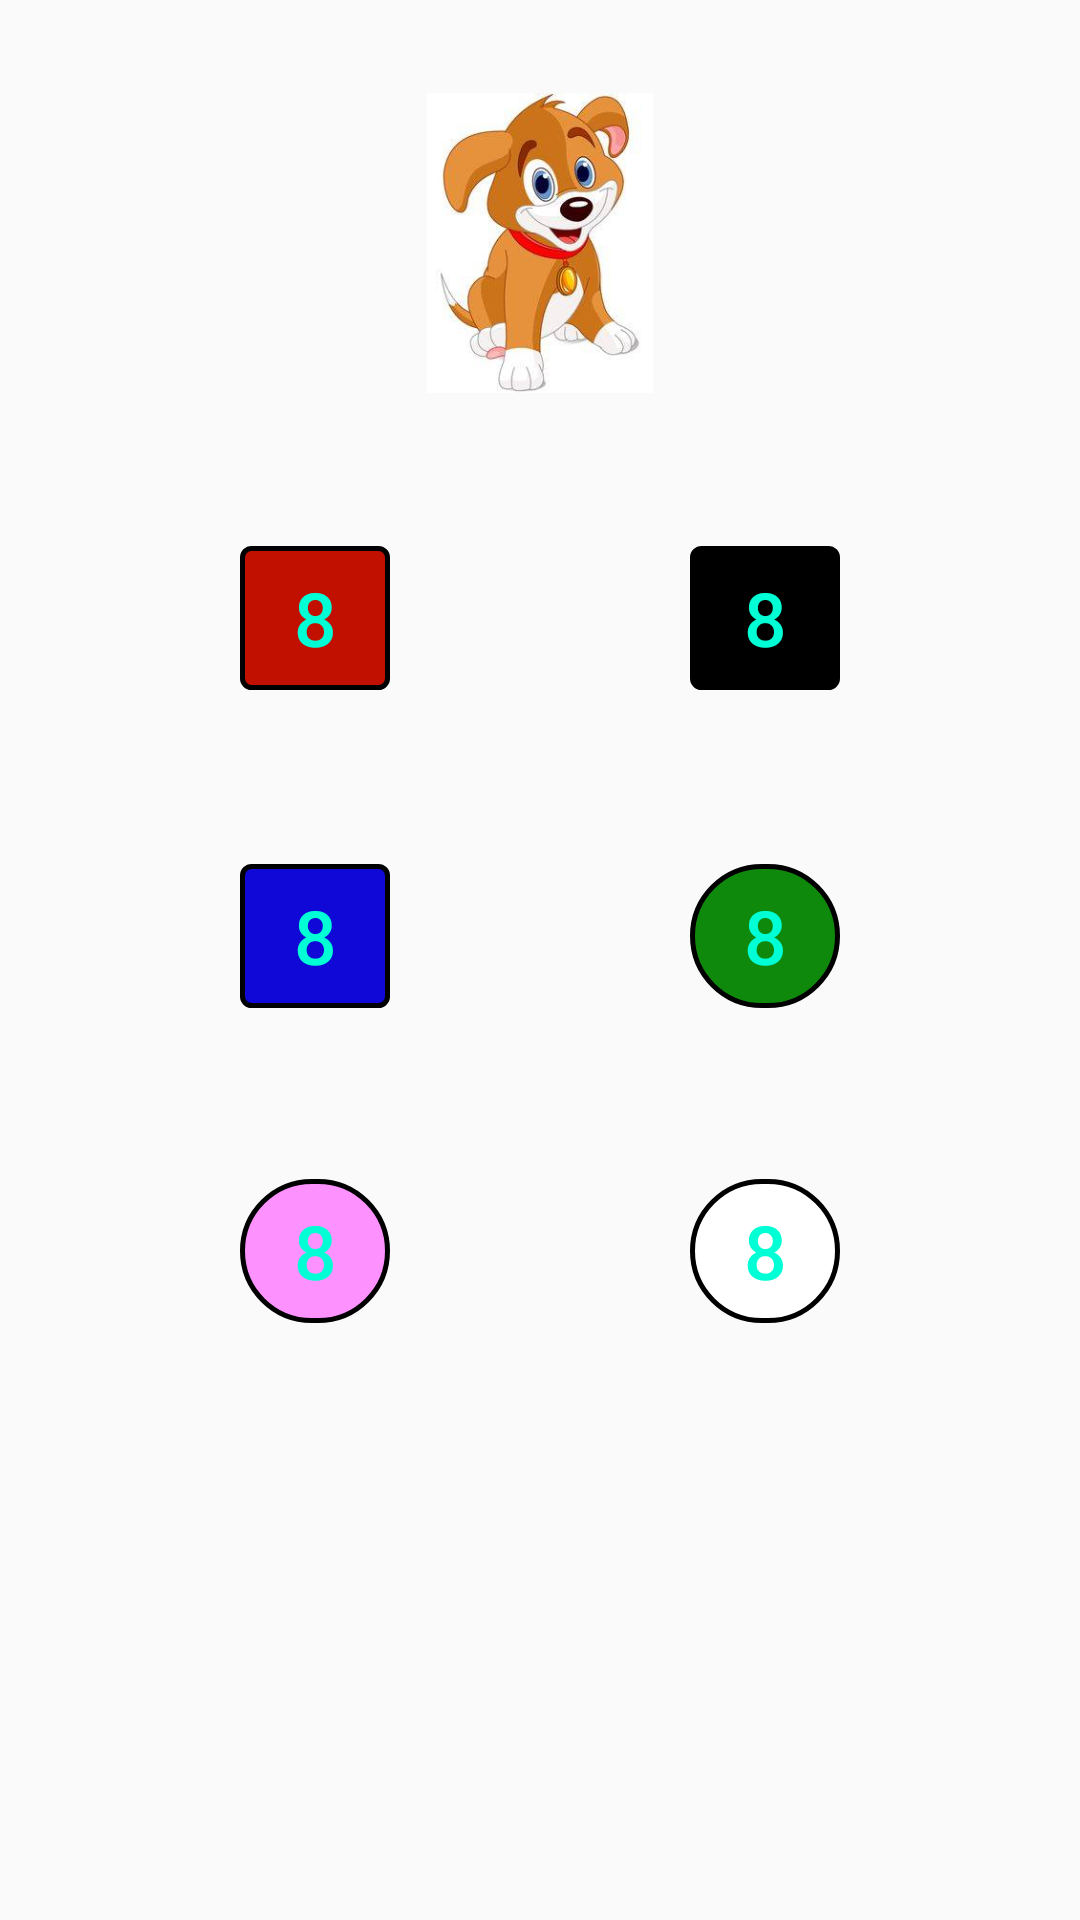

Layout XML and referenced resources for this Android screen:
<!-- AndroidManifest.xml: application theme AppTheme -->
<!-- res/layout/activity_easy_mode.xml -->
<?xml version="1.0" encoding="utf-8"?>
<RelativeLayout xmlns:android="http://schemas.android.com/apk/res/android"
    android:layout_width="match_parent"
    android:layout_height="match_parent"
    android:orientation="vertical"
    android:weightSum="1">

    <ImageView
        android:id="@+id/animal_easy"
        android:layout_width="100dp"
        android:layout_height="100dp"
        android:layout_alignParentTop="true"
        android:layout_centerHorizontal="true"
        android:layout_gravity="center"
        android:layout_marginTop="31dp"
        android:src="@drawable/dog_medium_mode" />

    <Button
        android:id="@+id/red_8e"
        android:layout_width="50dp"
        android:layout_height="wrap_content"
        android:layout_below="@+id/animal_easy"
        android:layout_marginTop="51dp"
        android:layout_toLeftOf="@+id/animal_easy"
        android:layout_toStartOf="@+id/animal_easy"
        android:background="@drawable/button_red"
        android:contextClickable="true"
        android:text="8"
        android:textColor="#FF00FFD4"
        android:textSize="25dp"
        android:onClick="onClickEasy" />

    <Button
        android:id="@+id/black_8e"
        android:layout_width="50dp"
        android:layout_height="wrap_content"
        android:layout_alignTop="@+id/red_8e"
        android:layout_gravity="center_horizontal"
        android:layout_toEndOf="@+id/animal_easy"
        android:layout_toRightOf="@+id/animal_easy"
        android:background="@drawable/button_black"
        android:contextClickable="true"
        android:text="8"
        android:textColor="#FF00FFD4"
        android:textSize="25dp"
        android:onClick="onClickEasy" />

    <Button
        android:id="@+id/blue_8e"
        android:layout_width="50dp"
        android:layout_height="wrap_content"
        android:layout_alignLeft="@+id/red_8e"
        android:layout_alignStart="@+id/red_8e"
        android:layout_below="@+id/red_8e"
        android:layout_marginTop="58dp"
        android:background="@drawable/button_blue"
        android:contextClickable="true"
        android:text="8"
        android:textColor="#FF00FFD4"
        android:textSize="25dp"
        android:onClick="onClickEasy" />

    <Button
        android:id="@+id/green_8e"
        android:layout_width="50dp"
        android:layout_height="wrap_content"
        android:layout_alignLeft="@+id/black_8e"
        android:layout_alignStart="@+id/black_8e"
        android:layout_alignTop="@+id/blue_8e"
        android:layout_gravity="center_horizontal"
        android:background="@drawable/button_green"
        android:contextClickable="true"
        android:text="8"
        android:textColor="#FF00FFD4"
        android:textSize="25dp"
        android:onClick="onClickEasy" />

    <Button
        android:id="@+id/pink_8e"
        android:layout_width="50dp"
        android:layout_height="wrap_content"
        android:layout_below="@+id/blue_8e"
        android:layout_gravity="center_horizontal"
        android:layout_marginTop="57dp"
        android:layout_toLeftOf="@+id/animal_easy"
        android:layout_toStartOf="@+id/animal_easy"
        android:background="@drawable/button_pink"
        android:contextClickable="true"
        android:text="8"
        android:textColor="#FF00FFD4"
        android:textSize="25dp"
        android:onClick="onClickEasy" />

    <Button

        android:id="@+id/white_8e"
        android:layout_width="50dp"
        android:layout_height="wrap_content"
        android:layout_alignBottom="@+id/pink_8e"
        android:layout_alignLeft="@+id/green_8e"
        android:layout_alignStart="@+id/green_8e"
        android:layout_gravity="center_horizontal"
        android:background="@drawable/button_white"
        android:contextClickable="true"
        android:text="8"
        android:textColor="#FF00FFD4"
        android:textSize="25dp"
        android:onClick="onClickEasy" />

</RelativeLayout>
<!-- resources referenced by this layout -->
<resources>
  <!-- drawable button_black (drawable) -->
  <?xml version="1.0" encoding="utf-8"?>
  
  <shape xmlns:android="http://schemas.android.com/apk/res/android"
      android:shape="rectangle">
      <gradient android:startColor="#000000"
          android:endColor="#000000"
          android:angle="270" />
      <corners android:radius="3dp" />
      <stroke android:width="5px" android:color="#000000" />
  </shape>
  <!-- drawable button_blue (drawable) -->
  <?xml version="1.0" encoding="utf-8"?>
  
  <shape xmlns:android="http://schemas.android.com/apk/res/android"
      android:shape="rectangle">
      <gradient android:startColor="#0f08d7"
          android:endColor="#0f08d7"
          android:angle="270" />
      <corners android:radius="3dp" />
      <stroke android:width="5px" android:color="#000000" />
  </shape>
  <!-- drawable button_green (drawable) -->
  <?xml version="1.0" encoding="utf-8"?>
  
  <shape xmlns:android="http://schemas.android.com/apk/res/android"
      android:shape="rectangle">
      <gradient android:startColor="#0f890b"
          android:endColor="#0f890b"
          android:angle="270" />
      <corners android:radius="30dp" />
      <stroke android:width="5px" android:color="#000000" />
  </shape>
  <!-- drawable button_pink (drawable) -->
  <?xml version="1.0" encoding="utf-8"?>
  
  <shape xmlns:android="http://schemas.android.com/apk/res/android"
      android:shape="rectangle">
      <gradient android:startColor="#fd92ff"
          android:endColor="#fd92ff"
          android:angle="270" />
      <corners android:radius="30dp" />
      <stroke android:width="5px" android:color="#000000" />
  </shape>
  <!-- drawable button_red (drawable) -->
  <?xml version="1.0" encoding="utf-8"?>
  
  <shape xmlns:android="http://schemas.android.com/apk/res/android"
      android:shape="rectangle">
      <gradient android:startColor="#c11000"
          android:endColor="#c11000"
          android:angle="270" />
      <corners android:radius="3dp" />
      <stroke android:width="5px" android:color="#000000" />
  </shape>
  <!-- drawable button_white (drawable) -->
  <?xml version="1.0" encoding="utf-8"?>
  
  <shape xmlns:android="http://schemas.android.com/apk/res/android"
      android:shape="rectangle">
      <gradient android:startColor="#ffffff"
          android:endColor="#ffffff"
          android:angle="270" />
      <corners android:radius="30dp" />
      <stroke android:width="5px" android:color="#000000" />
  </shape>
  <!-- drawable dog_medium_mode: jpg bitmap (drawable, 12528 bytes) -->
  <style name="AppTheme" parent="Theme.AppCompat.Light.DarkActionBar">
          
          <item name="colorPrimary">@color/colorPrimary</item>
          <item name="colorPrimaryDark">@color/colorPrimaryDark</item>
          <item name="colorAccent">@color/colorAccent</item>
          <item name="android:imageButtonStyle">?android:borderlessButtonStyle</item>
          
          <item name="android:buttonStyle">?android:borderlessButtonStyle</item>
      </style>
  <color name="colorPrimary">#3F51B5</color>
  <color name="colorPrimaryDark">#303F9F</color>
  <color name="colorAccent">#FF4081</color>
</resources>
